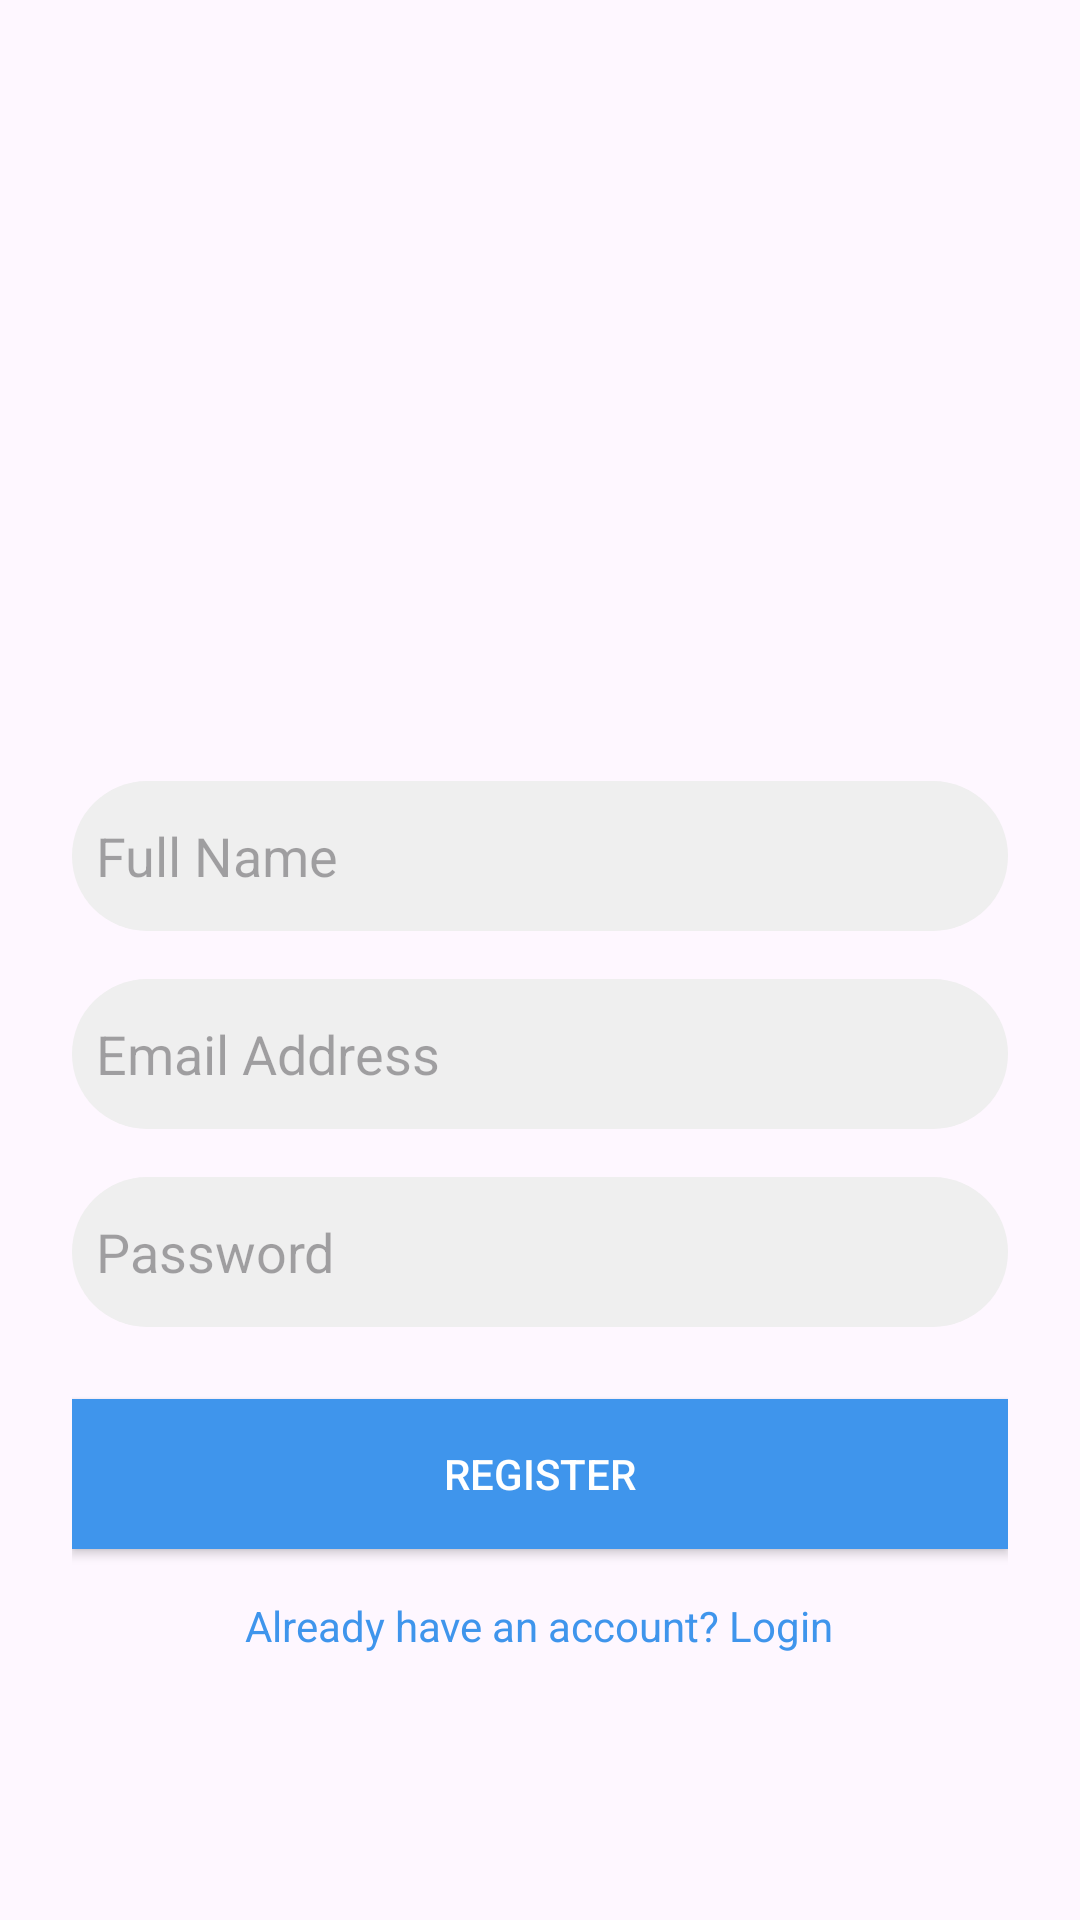

Android layout source for this screen:
<!-- AndroidManifest.xml: application theme Theme.Project -->
<!-- res/layout/activity_register.xml -->
<?xml version="1.0" encoding="utf-8"?>
<androidx.constraintlayout.widget.ConstraintLayout
    xmlns:android="http://schemas.android.com/apk/res/android"
    xmlns:app="http://schemas.android.com/apk/res-auto"
    android:layout_width="match_parent"
    android:layout_height="match_parent">

    <LinearLayout
        android:layout_width="match_parent"
        android:layout_height="match_parent"
        android:orientation="vertical"
        android:padding="24dp"
        android:gravity="center">

        <ImageView
            android:id="@+id/logo"
            android:layout_width="100dp"
            android:layout_height="100dp"

            android:layout_marginTop="48dp"
            android:layout_gravity="center" />

        <EditText
            android:id="@+id/nameEditText"
            android:layout_width="match_parent"
            android:layout_height="50dp"
            android:hint="Full Name"
            android:textColor="@color/darkBlue"
            android:background="@drawable/grey_bg"
            android:layout_marginTop="24dp"
            android:padding="8dp" />

        <EditText
            android:id="@+id/emailEditText"
            android:layout_width="match_parent"
            android:layout_height="50dp"
            android:hint="Email Address"
            android:inputType="textEmailAddress"
            android:textColor="@color/darkBlue"
            android:background="@drawable/grey_bg"
            android:layout_marginTop="16dp"
            android:padding="8dp" />

        <EditText
            android:id="@+id/passwordEditText"
            android:layout_width="match_parent"
            android:layout_height="50dp"
            android:hint="Password"
            android:inputType="textPassword"
            android:textColor="@color/darkBlue"
            android:background="@drawable/grey_bg"
            android:layout_marginTop="16dp"
            android:padding="8dp" />

        <Button
            android:id="@+id/registerButton"
            android:layout_width="match_parent"
            android:layout_height="50dp"
            android:text="Register"
            android:textColor="@color/white"
            android:background="@color/blue"
            android:layout_marginTop="24dp" />

        <TextView
            android:id="@+id/loginLink"
            android:layout_width="wrap_content"
            android:layout_height="wrap_content"
            android:text="Already have an account? Login"
            android:textColor="@color/blue"
            android:layout_marginTop="16dp"
            android:layout_gravity="center" />

    </LinearLayout>

</androidx.constraintlayout.widget.ConstraintLayout>
<!-- resources referenced by this layout -->
<resources>
  <color name="blue">#3F95EC</color>
  <color name="darkBlue">#263f66</color>
  <color name="white">#FFFFFFFF</color>
  <!-- drawable grey_bg (drawable) -->
  <?xml version="1.0" encoding="utf-8"?>
  <selector xmlns:android="http://schemas.android.com/apk/res/android">
  <item>
      <shape android:shape="rectangle">
          <corners android:radius="50dp"/>
          <solid android:color="@color/lightGray"/>
  
      </shape>
  </item>
  </selector>
  <style name="Theme.Project" parent="Base.Theme.Project" />
  <color name="lightGray">#efefef</color>
  <style name="Base.Theme.Project" parent="Theme.Material3.DayNight.NoActionBar">
          
          
      </style>
</resources>
